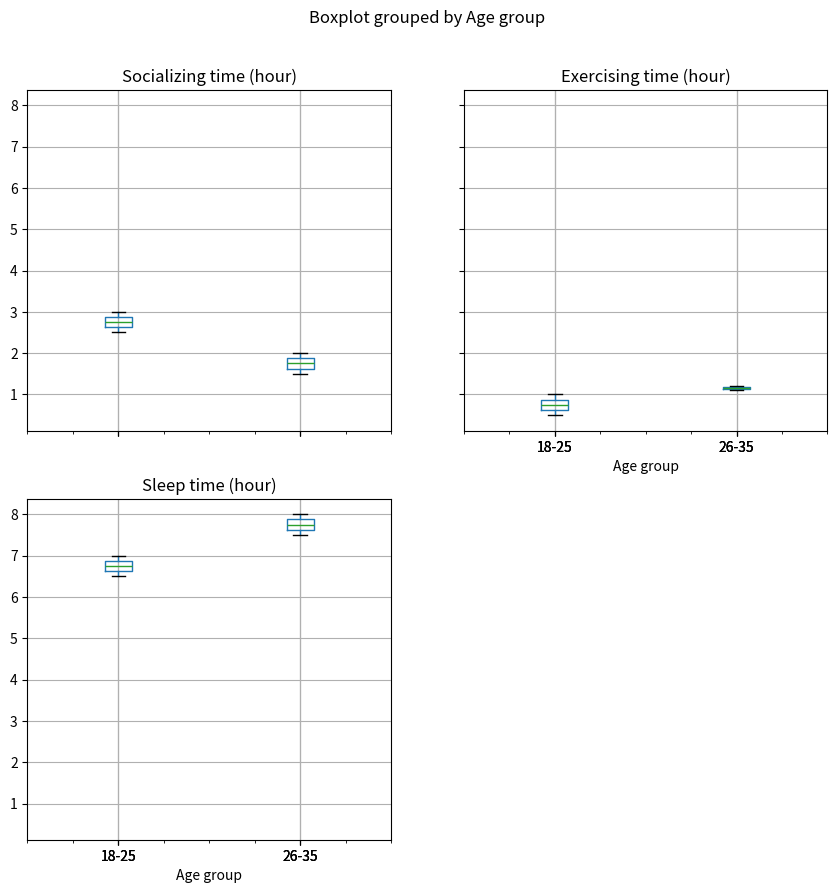

Write the Python code that produced this figure.
# Required imports
import pandas as pd
import matplotlib.pyplot as plt

# Simulate or load the dataset (assuming these columns exist)
data = {
    'Age group': ['18-25', '18-25', '26-35', '26-35'],
    'Socializing time (hour)': [2.5, 3.0, 1.5, 2.0],
    'Exercising time (hour)': [1.0, 0.5, 1.2, 1.1],
    'Sleep time (hour)': [7.0, 6.5, 8.0, 7.5]
}
well_balanced_df = pd.DataFrame(data)

# Boxplot visualization
time_boxplots = well_balanced_df.boxplot(
    column=['Socializing time (hour)', 'Exercising time (hour)', 'Sleep time (hour)'],
    by='Age group',
    figsize=(10, 10)
)
plt.show()